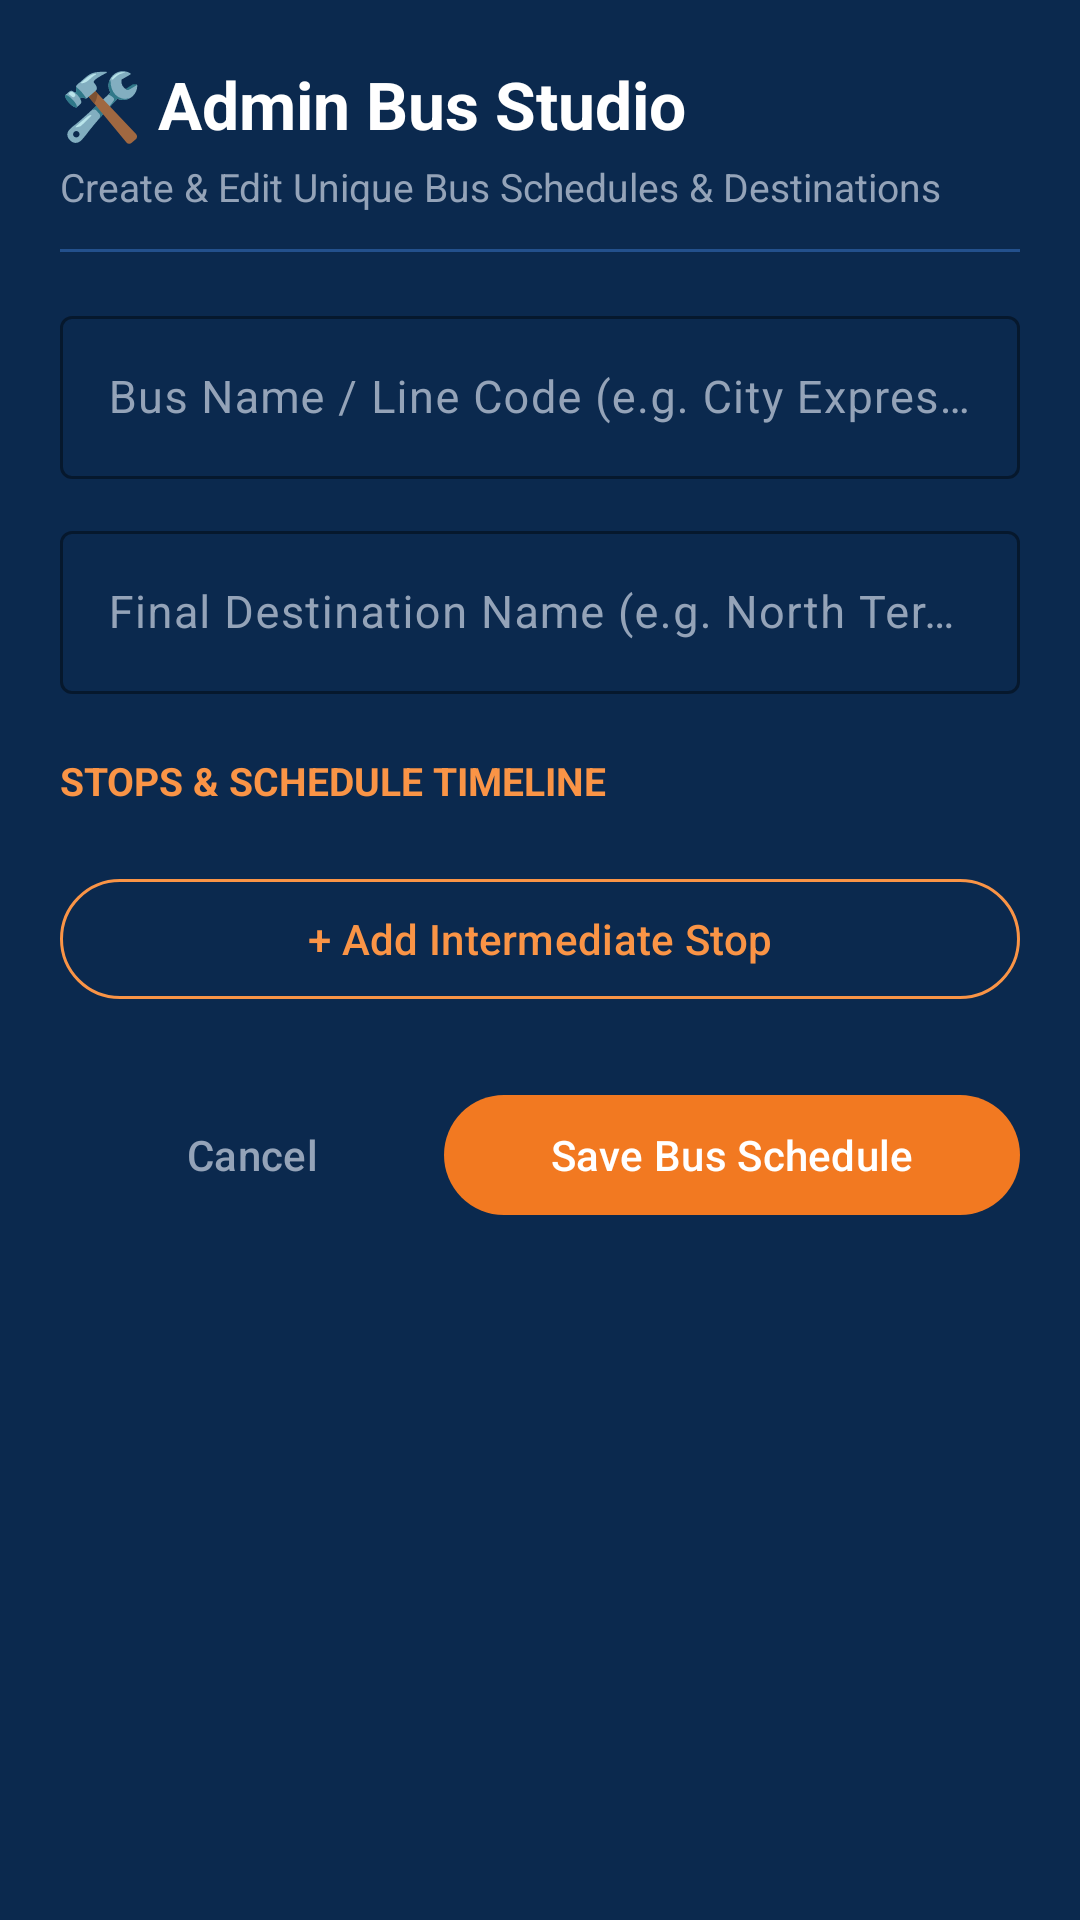

Layout XML and referenced resources for this Android screen:
<!-- AndroidManifest.xml: application theme Theme.OfflineBusTracker -->
<!-- res/layout/dialog_admin_studio.xml -->
<?xml version="1.0" encoding="utf-8"?>
<ScrollView xmlns:android="http://schemas.android.com/apk/res/android"
    xmlns:app="http://schemas.android.com/apk/res-auto"
    android:layout_width="match_parent"
    android:layout_height="wrap_content"
    android:background="@color/slate_900">

    <LinearLayout
        android:layout_width="match_parent"
        android:layout_height="wrap_content"
        android:orientation="vertical"
        android:padding="20dp">

        <TextView
            android:layout_width="wrap_content"
            android:layout_height="wrap_content"
            android:text="🛠️ Admin Bus Studio"
            android:textColor="@color/white"
            android:textSize="22sp"
            android:textStyle="bold" />

        <TextView
            android:layout_width="wrap_content"
            android:layout_height="wrap_content"
            android:layout_marginTop="4dp"
            android:text="Create &amp; Edit Unique Bus Schedules &amp; Destinations"
            android:textColor="@color/text_muted"
            android:textSize="13sp" />

        <View
            android:layout_width="match_parent"
            android:layout_height="1dp"
            android:layout_marginTop="12dp"
            android:layout_marginBottom="16dp"
            android:background="@color/slate_700" />

        
        <com.google.android.material.textfield.TextInputLayout
            style="@style/Widget.Material3.TextInputLayout.OutlinedBox"
            android:layout_width="match_parent"
            android:layout_height="wrap_content"
            android:hint="Bus Name / Line Code (e.g. City Express 404)"
            android:textColorHint="@color/text_muted"
            app:boxStrokeColor="@color/offroute_orange_light"
            app:hintTextColor="@color/offroute_orange_light">

            <com.google.android.material.textfield.TextInputEditText
                android:id="@+id/etBusName"
                android:layout_width="match_parent"
                android:layout_height="wrap_content"
                android:textColor="@color/white"
                android:textSize="15sp" />
        </com.google.android.material.textfield.TextInputLayout>

        <com.google.android.material.textfield.TextInputLayout
            style="@style/Widget.Material3.TextInputLayout.OutlinedBox"
            android:layout_width="match_parent"
            android:layout_height="wrap_content"
            android:layout_marginTop="12dp"
            android:hint="Final Destination Name (e.g. North Terminal Depot)"
            android:textColorHint="@color/text_muted"
            app:boxStrokeColor="@color/offroute_orange_light"
            app:hintTextColor="@color/offroute_orange_light">

            <com.google.android.material.textfield.TextInputEditText
                android:id="@+id/etBusDestination"
                android:layout_width="match_parent"
                android:layout_height="wrap_content"
                android:textColor="@color/white"
                android:textSize="15sp" />
        </com.google.android.material.textfield.TextInputLayout>

        <TextView
            android:layout_width="wrap_content"
            android:layout_height="wrap_content"
            android:layout_marginTop="20dp"
            android:text="STOPS &amp; SCHEDULE TIMELINE"
            android:textColor="@color/offroute_orange_light"
            android:textSize="13sp"
            android:textStyle="bold" />

        
        <LinearLayout
            android:id="@+id/containerStops"
            android:layout_width="match_parent"
            android:layout_height="wrap_content"
            android:layout_marginTop="10dp"
            android:orientation="vertical" />

        
        <com.google.android.material.button.MaterialButton
            android:id="@+id/btnAddStopRow"
            style="@style/Widget.Material3.Button.OutlinedButton"
            android:layout_width="match_parent"
            android:layout_height="wrap_content"
            android:layout_marginTop="10dp"
            android:text="+ Add Intermediate Stop"
            android:textColor="@color/offroute_orange_light"
            app:strokeColor="@color/offroute_orange_light" />

        
        <LinearLayout
            android:layout_width="match_parent"
            android:layout_height="wrap_content"
            android:layout_marginTop="24dp"
            android:orientation="horizontal">

            <com.google.android.material.button.MaterialButton
                android:id="@+id/btnCancelStudio"
                style="@style/Widget.Material3.Button.TextButton"
                android:layout_width="0dp"
                android:layout_height="wrap_content"
                android:layout_weight="1"
                android:text="Cancel"
                android:textColor="@color/text_muted" />

            <com.google.android.material.button.MaterialButton
                android:id="@+id/btnSaveRoute"
                android:layout_width="0dp"
                android:layout_height="wrap_content"
                android:layout_weight="1.5"
                android:text="Save Bus Schedule"
                android:textColor="@color/white"
                app:backgroundTint="@color/offroute_orange" />
        </LinearLayout>

    </LinearLayout>
</ScrollView>
<!-- resources referenced by this layout -->
<resources>
  <color name="offroute_orange">#F27921</color>
  <color name="offroute_orange_light">#FA9446</color>
  <color name="slate_700">#23508C</color>
  <color name="slate_900">#0B294E</color>
  <color name="text_muted">#94A3B8</color>
  <color name="white">#FFFFFF</color>
  <style name="Theme.OfflineBusTracker" parent="Theme.Material3.DayNight.NoActionBar">
          <item name="colorPrimary">@color/offroute_orange</item>
          <item name="colorOnPrimary">@color/white</item>
          <item name="colorSecondary">@color/slate_800</item>
          <item name="android:statusBarColor">@color/slate_900</item>
          <item name="android:windowBackground">@color/slate_900</item>
      </style>
  <color name="slate_800">#153A6A</color>
</resources>
